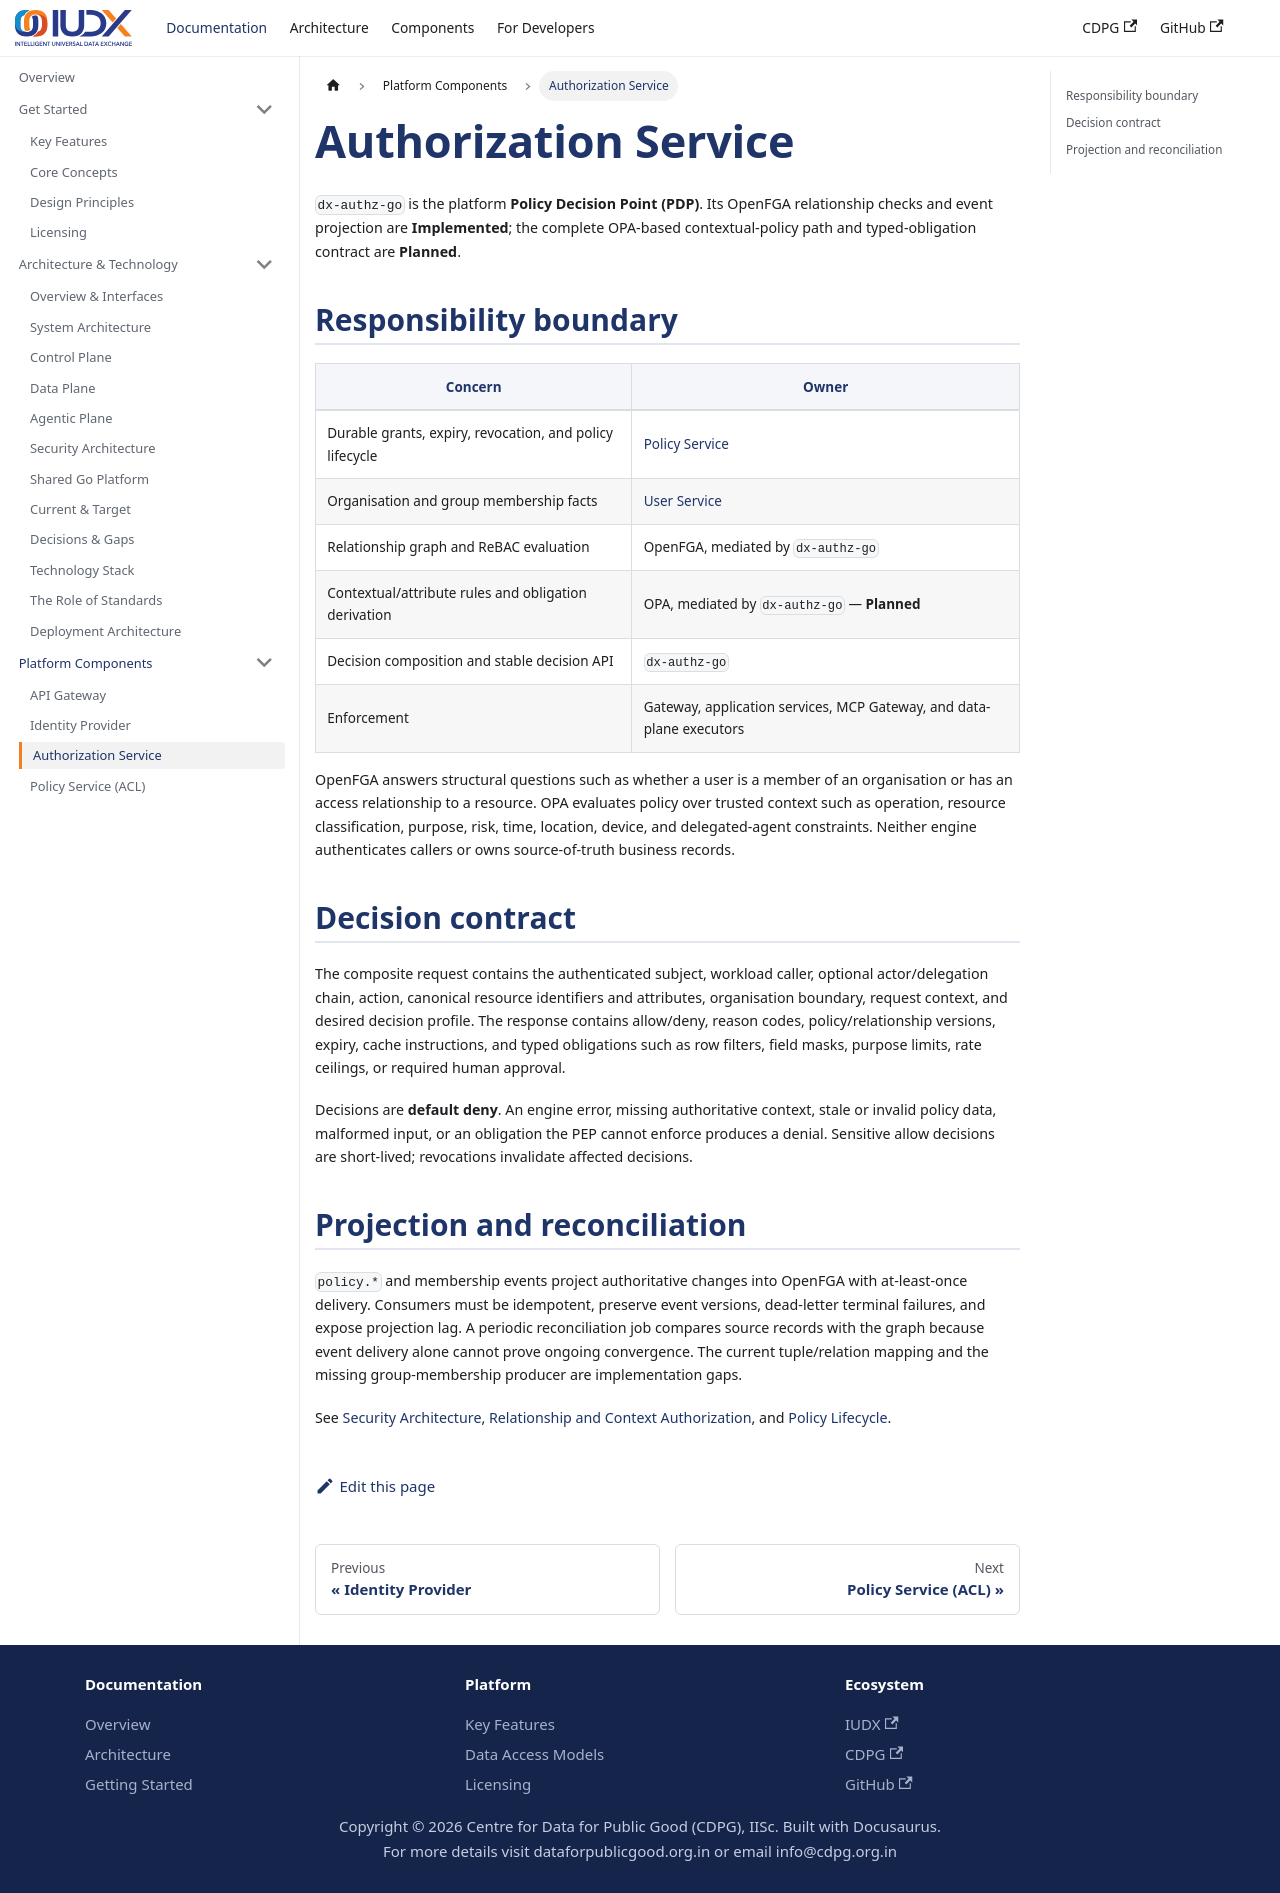

repository: datakaveri/cdpg-docs · page: docs/components/authorization-service/index.html · generator: docusaurus

---
sidebar_position: 3
title: Authorization Service
description: The composite policy decision point combining relationship, contextual, and delegated-authority decisions.
---

# Authorization Service

`dx-authz-go` is the platform **Policy Decision Point (PDP)**. Its OpenFGA relationship checks and event projection are **Implemented**; the complete OPA-based contextual-policy path and typed-obligation contract are **Planned**.

## Responsibility boundary

| Concern | Owner |
| --- | --- |
| Durable grants, expiry, revocation, and policy lifecycle | [Policy Service](./policy-service.md) |
| Organisation and group membership facts | [User Service](./user-service.md) |
| Relationship graph and ReBAC evaluation | OpenFGA, mediated by `dx-authz-go` |
| Contextual/attribute rules and obligation derivation | OPA, mediated by `dx-authz-go` — **Planned** |
| Decision composition and stable decision API | `dx-authz-go` |
| Enforcement | Gateway, application services, MCP Gateway, and data-plane executors |

OpenFGA answers structural questions such as whether a user is a member of an organisation or has an access relationship to a resource. OPA evaluates policy over trusted context such as operation, resource classification, purpose, risk, time, location, device, and delegated-agent constraints. Neither engine authenticates callers or owns source-of-truth business records.

## Decision contract

The composite request contains the authenticated subject, workload caller, optional actor/delegation chain, action, canonical resource identifiers and attributes, organisation boundary, request context, and desired decision profile. The response contains allow/deny, reason codes, policy/relationship versions, expiry, cache instructions, and typed obligations such as row filters, field masks, purpose limits, rate ceilings, or required human approval.

Decisions are **default deny**. An engine error, missing authoritative context, stale or invalid policy data, malformed input, or an obligation the PEP cannot enforce produces a denial. Sensitive allow decisions are short-lived; revocations invalidate affected decisions.

## Projection and reconciliation

`policy.*` and membership events project authoritative changes into OpenFGA with at-least-once delivery. Consumers must be idempotent, preserve event versions, dead-letter terminal failures, and expose projection lag. A periodic reconciliation job compares source records with the graph because event delivery alone cannot prove ongoing convergence. The current tuple/relation mapping and the missing group-membership producer are implementation gaps.

See [Security Architecture](../technical/security-architecture.mdx), [Relationship and Context Authorization](../guides/fga-authorization.mdx), and [Policy Lifecycle](../flows/policy-lifecycle.mdx).
